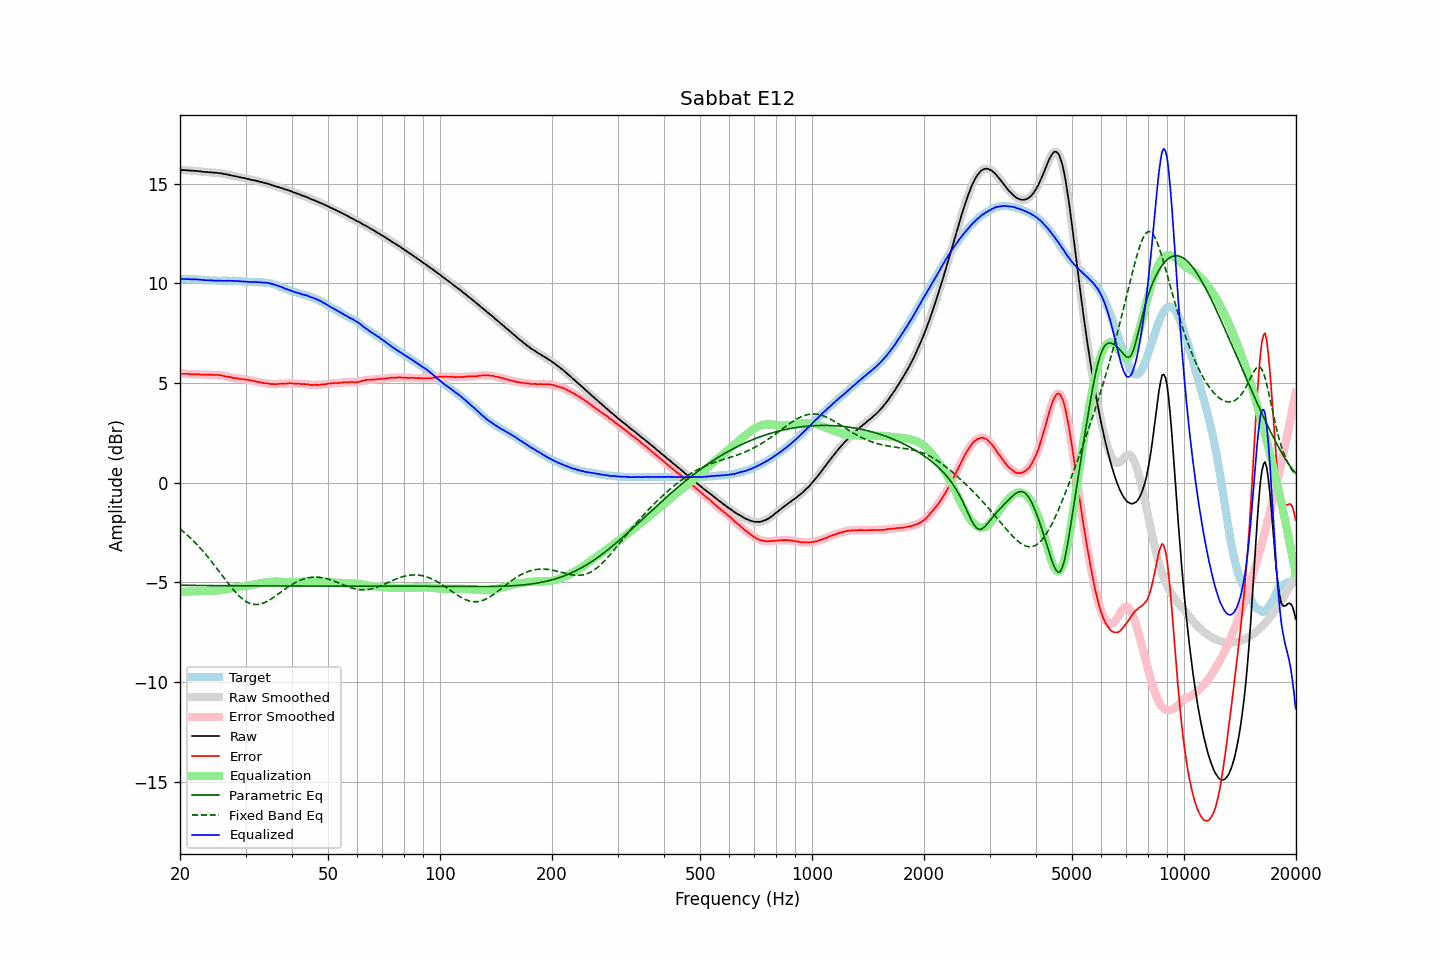

The file beside this chart, header and first rows:
frequency, raw, error, smoothed, error_smoothed, equalization, parametric_eq, fixed_band_eq, equalized_raw, equalized_smoothed, target
20.00, 15.69, 5.47, 15.69, 5.47, -5.47, -5.14, -2.31, 10.22, 10.22, 10.22
20.20, 15.69, 5.47, 15.69, 5.47, -5.47, -5.14, -2.38, 10.22, 10.22, 10.22
20.40, 15.69, 5.47, 15.69, 5.47, -5.47, -5.14, -2.44, 10.22, 10.22, 10.22
20.61, 15.69, 5.47, 15.68, 5.47, -5.46, -5.14, -2.51, 10.22, 10.22, 10.22
20.81, 15.68, 5.47, 15.68, 5.47, -5.46, -5.14, -2.58, 10.22, 10.22, 10.21
21.02, 15.68, 5.47, 15.67, 5.46, -5.46, -5.14, -2.65, 10.22, 10.22, 10.21
21.23, 15.67, 5.46, 15.67, 5.45, -5.45, -5.14, -2.73, 10.21, 10.21, 10.21
21.44, 15.66, 5.44, 15.66, 5.45, -5.45, -5.15, -2.81, 10.20, 10.21, 10.22
21.66, 15.66, 5.45, 15.65, 5.44, -5.45, -5.15, -2.88, 10.21, 10.21, 10.21
21.87, 15.65, 5.44, 15.65, 5.44, -5.44, -5.15, -2.96, 10.20, 10.21, 10.21
22.09, 15.65, 5.45, 15.64, 5.44, -5.44, -5.15, -3.05, 10.21, 10.21, 10.20
22.31, 15.64, 5.44, 15.64, 5.44, -5.43, -5.15, -3.13, 10.20, 10.20, 10.20
22.54, 15.63, 5.44, 15.63, 5.43, -5.43, -5.15, -3.22, 10.19, 10.20, 10.19
22.76, 15.62, 5.43, 15.62, 5.43, -5.43, -5.15, -3.31, 10.19, 10.19, 10.19
22.99, 15.61, 5.43, 15.61, 5.43, -5.43, -5.15, -3.40, 10.18, 10.18, 10.18
23.22, 15.60, 5.43, 15.60, 5.42, -5.43, -5.15, -3.49, 10.17, 10.17, 10.17
23.45, 15.59, 5.42, 15.59, 5.42, -5.43, -5.15, -3.59, 10.16, 10.16, 10.17
23.69, 15.59, 5.43, 15.58, 5.42, -5.42, -5.15, -3.69, 10.16, 10.16, 10.16
23.92, 15.58, 5.43, 15.58, 5.43, -5.42, -5.16, -3.79, 10.16, 10.16, 10.15
24.16, 15.58, 5.43, 15.57, 5.42, -5.42, -5.16, -3.89, 10.16, 10.15, 10.15
24.40, 15.57, 5.42, 15.57, 5.42, -5.42, -5.16, -3.99, 10.15, 10.15, 10.15
24.65, 15.56, 5.41, 15.56, 5.41, -5.42, -5.16, -4.09, 10.14, 10.14, 10.15
24.89, 15.56, 5.41, 15.55, 5.41, -5.41, -5.16, -4.20, 10.14, 10.14, 10.15
25.14, 15.55, 5.41, 15.55, 5.41, -5.41, -5.16, -4.31, 10.14, 10.14, 10.14
25.39, 15.54, 5.41, 15.54, 5.41, -5.40, -5.16, -4.41, 10.14, 10.14, 10.13
25.65, 15.53, 5.40, 15.53, 5.40, -5.39, -5.16, -4.52, 10.14, 10.14, 10.13
25.91, 15.52, 5.39, 15.51, 5.38, -5.38, -5.16, -4.63, 10.14, 10.14, 10.13
26.16, 15.50, 5.36, 15.50, 5.36, -5.37, -5.16, -4.74, 10.13, 10.13, 10.14
26.43, 15.49, 5.35, 15.48, 5.35, -5.35, -5.16, -4.84, 10.14, 10.13, 10.14
26.69, 15.47, 5.33, 15.47, 5.33, -5.33, -5.16, -4.95, 10.13, 10.13, 10.14
26.96, 15.46, 5.33, 15.45, 5.32, -5.32, -5.16, -5.05, 10.14, 10.14, 10.13
27.23, 15.44, 5.31, 15.43, 5.30, -5.30, -5.16, -5.15, 10.13, 10.13, 10.13
27.50, 15.42, 5.29, 15.42, 5.29, -5.29, -5.16, -5.25, 10.13, 10.13, 10.13
27.77, 15.40, 5.26, 15.40, 5.27, -5.27, -5.17, -5.35, 10.12, 10.13, 10.14
28.05, 15.39, 5.26, 15.38, 5.26, -5.26, -5.17, -5.44, 10.13, 10.13, 10.13
28.33, 15.37, 5.25, 15.37, 5.25, -5.24, -5.17, -5.53, 10.12, 10.12, 10.12
28.62, 15.36, 5.25, 15.35, 5.23, -5.23, -5.17, -5.62, 10.12, 10.12, 10.11
28.90, 15.33, 5.21, 15.33, 5.22, -5.22, -5.17, -5.69, 10.11, 10.11, 10.12
29.19, 15.32, 5.21, 15.31, 5.21, -5.21, -5.17, -5.77, 10.11, 10.10, 10.11
29.48, 15.30, 5.20, 15.30, 5.20, -5.20, -5.17, -5.84, 10.10, 10.10, 10.10
29.78, 15.29, 5.20, 15.28, 5.19, -5.19, -5.17, -5.90, 10.10, 10.10, 10.09
30.08, 15.27, 5.18, 15.27, 5.18, -5.18, -5.17, -5.95, 10.09, 10.09, 10.09
30.38, 15.25, 5.17, 15.25, 5.17, -5.16, -5.17, -5.99, 10.08, 10.08, 10.08
30.68, 15.23, 5.16, 15.23, 5.15, -5.15, -5.17, -6.03, 10.07, 10.07, 10.07
30.99, 15.21, 5.14, 15.21, 5.14, -5.14, -5.17, -6.06, 10.07, 10.07, 10.07
31.30, 15.19, 5.12, 15.19, 5.12, -5.12, -5.17, -6.08, 10.06, 10.07, 10.07
31.61, 15.18, 5.11, 15.17, 5.11, -5.11, -5.17, -6.10, 10.07, 10.07, 10.07
31.93, 15.16, 5.10, 15.16, 5.09, -5.09, -5.17, -6.10, 10.07, 10.07, 10.06
32.24, 15.14, 5.07, 15.14, 5.07, -5.07, -5.17, -6.10, 10.07, 10.07, 10.07
32.57, 15.12, 5.06, 15.12, 5.05, -5.05, -5.17, -6.09, 10.06, 10.06, 10.06
32.89, 15.10, 5.04, 15.09, 5.03, -5.04, -5.17, -6.08, 10.06, 10.06, 10.06
33.22, 15.08, 5.02, 15.07, 5.02, -5.02, -5.17, -6.06, 10.05, 10.05, 10.06
33.55, 15.05, 5.00, 15.05, 5.00, -5.01, -5.17, -6.03, 10.04, 10.04, 10.05
33.89, 15.04, 5.00, 15.03, 5.00, -4.99, -5.17, -5.99, 10.04, 10.04, 10.04
34.23, 15.02, 5.00, 15.02, 4.99, -4.98, -5.17, -5.95, 10.03, 10.03, 10.02
34.57, 15.00, 4.98, 14.99, 4.98, -4.97, -5.17, -5.91, 10.02, 10.02, 10.02
34.92, 14.97, 4.97, 14.97, 4.97, -4.96, -5.17, -5.86, 10.00, 10.00, 10.00
35.27, 14.94, 4.95, 14.94, 4.95, -4.96, -5.18, -5.81, 9.98, 9.98, 9.99
35.62, 14.92, 4.96, 14.91, 4.95, -4.96, -5.18, -5.76, 9.96, 9.96, 9.96
35.97, 14.89, 4.95, 14.89, 4.95, -4.95, -5.18, -5.70, 9.93, 9.93, 9.94
... 635 more rows
